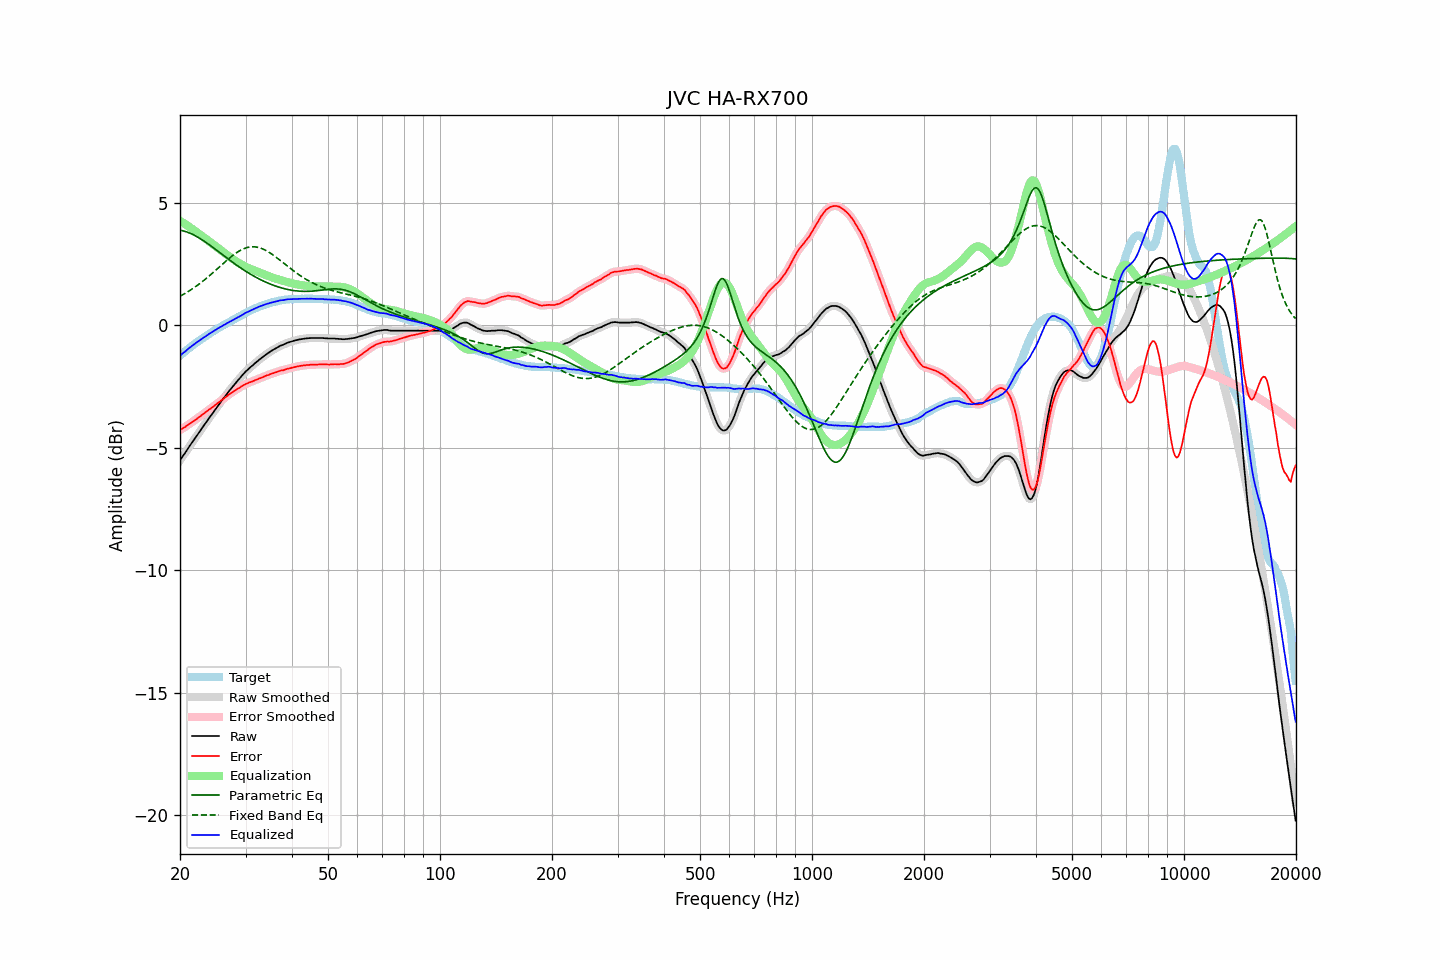

The table this chart was drawn from, first rows:
frequency, raw, error, smoothed, error_smoothed, equalization, parametric_eq, fixed_band_eq, equalized_raw, equalized_smoothed, target
20.00, -5.51, -4.27, -5.51, -4.27, 4.27, 3.89, 1.19, -1.24, -1.24, -1.24
20.20, -5.41, -4.23, -5.41, -4.23, 4.23, 3.88, 1.23, -1.18, -1.18, -1.18
20.40, -5.31, -4.18, -5.32, -4.19, 4.19, 3.86, 1.27, -1.12, -1.13, -1.13
20.61, -5.22, -4.15, -5.22, -4.15, 4.15, 3.85, 1.30, -1.08, -1.07, -1.07
20.81, -5.12, -4.10, -5.12, -4.11, 4.11, 3.83, 1.34, -1.02, -1.02, -1.02
21.02, -5.02, -4.06, -5.02, -4.06, 4.06, 3.80, 1.38, -0.96, -0.96, -0.96
21.23, -4.92, -4.01, -4.92, -4.01, 4.02, 3.78, 1.42, -0.91, -0.91, -0.91
21.44, -4.83, -3.97, -4.83, -3.97, 3.97, 3.75, 1.47, -0.86, -0.86, -0.86
21.66, -4.73, -3.92, -4.73, -3.92, 3.93, 3.72, 1.51, -0.81, -0.81, -0.81
21.87, -4.64, -3.88, -4.64, -3.88, 3.88, 3.68, 1.55, -0.76, -0.76, -0.76
22.09, -4.54, -3.83, -4.54, -3.83, 3.83, 3.65, 1.60, -0.71, -0.71, -0.71
22.31, -4.45, -3.79, -4.45, -3.79, 3.78, 3.61, 1.65, -0.67, -0.67, -0.66
22.54, -4.35, -3.73, -4.35, -3.74, 3.74, 3.57, 1.70, -0.62, -0.62, -0.62
22.76, -4.26, -3.69, -4.26, -3.69, 3.69, 3.53, 1.75, -0.57, -0.57, -0.57
22.99, -4.16, -3.63, -4.17, -3.64, 3.64, 3.49, 1.80, -0.52, -0.53, -0.53
23.22, -4.07, -3.59, -4.07, -3.59, 3.59, 3.44, 1.85, -0.48, -0.48, -0.48
23.45, -3.98, -3.54, -3.98, -3.54, 3.54, 3.40, 1.90, -0.44, -0.44, -0.44
23.69, -3.88, -3.49, -3.89, -3.49, 3.49, 3.35, 1.96, -0.39, -0.39, -0.39
23.92, -3.79, -3.44, -3.79, -3.44, 3.44, 3.31, 2.01, -0.35, -0.35, -0.35
24.16, -3.70, -3.40, -3.70, -3.40, 3.39, 3.26, 2.07, -0.31, -0.31, -0.30
24.40, -3.61, -3.35, -3.61, -3.35, 3.35, 3.21, 2.13, -0.27, -0.27, -0.26
24.65, -3.52, -3.30, -3.52, -3.30, 3.30, 3.16, 2.18, -0.23, -0.23, -0.22
24.89, -3.43, -3.25, -3.43, -3.25, 3.25, 3.11, 2.24, -0.18, -0.18, -0.18
25.14, -3.34, -3.20, -3.34, -3.20, 3.20, 3.06, 2.30, -0.14, -0.14, -0.14
25.39, -3.25, -3.15, -3.25, -3.15, 3.15, 3.01, 2.36, -0.10, -0.11, -0.11
25.65, -3.16, -3.10, -3.16, -3.10, 3.10, 2.96, 2.42, -0.07, -0.07, -0.07
25.91, -3.07, -3.05, -3.07, -3.05, 3.04, 2.91, 2.48, -0.03, -0.03, -0.03
26.16, -2.98, -2.99, -2.99, -3.00, 2.99, 2.86, 2.54, 0.01, 0.01, 0.01
26.43, -2.90, -2.95, -2.90, -2.94, 2.94, 2.81, 2.60, 0.04, 0.05, 0.04
26.69, -2.81, -2.89, -2.81, -2.89, 2.89, 2.76, 2.65, 0.08, 0.08, 0.08
26.96, -2.72, -2.84, -2.73, -2.84, 2.85, 2.71, 2.71, 0.12, 0.12, 0.12
27.23, -2.64, -2.79, -2.64, -2.80, 2.80, 2.66, 2.77, 0.15, 0.16, 0.15
27.50, -2.56, -2.75, -2.56, -2.75, 2.75, 2.62, 2.82, 0.19, 0.19, 0.19
27.77, -2.48, -2.71, -2.48, -2.71, 2.71, 2.57, 2.87, 0.23, 0.22, 0.23
28.05, -2.40, -2.66, -2.40, -2.66, 2.66, 2.52, 2.92, 0.26, 0.26, 0.26
28.33, -2.32, -2.62, -2.32, -2.62, 2.62, 2.47, 2.96, 0.30, 0.30, 0.30
28.62, -2.24, -2.58, -2.25, -2.58, 2.58, 2.43, 3.01, 0.33, 0.33, 0.34
28.90, -2.17, -2.55, -2.17, -2.54, 2.54, 2.38, 3.05, 0.36, 0.37, 0.38
29.19, -2.09, -2.50, -2.09, -2.50, 2.50, 2.34, 3.08, 0.41, 0.41, 0.40
29.48, -2.01, -2.46, -2.02, -2.46, 2.46, 2.30, 3.12, 0.45, 0.45, 0.44
29.78, -1.94, -2.43, -1.94, -2.42, 2.43, 2.25, 3.14, 0.48, 0.48, 0.48
30.08, -1.87, -2.38, -1.87, -2.39, 2.39, 2.21, 3.17, 0.52, 0.52, 0.51
30.38, -1.81, -2.36, -1.81, -2.36, 2.36, 2.17, 3.19, 0.55, 0.55, 0.55
30.68, -1.75, -2.33, -1.75, -2.33, 2.33, 2.13, 3.20, 0.58, 0.58, 0.58
30.99, -1.69, -2.31, -1.70, -2.31, 2.31, 2.09, 3.21, 0.61, 0.61, 0.62
31.30, -1.64, -2.29, -1.64, -2.28, 2.28, 2.05, 3.21, 0.64, 0.64, 0.65
31.61, -1.58, -2.26, -1.58, -2.26, 2.26, 2.01, 3.21, 0.67, 0.67, 0.68
31.93, -1.52, -2.23, -1.53, -2.23, 2.23, 1.98, 3.21, 0.71, 0.70, 0.70
32.24, -1.47, -2.20, -1.47, -2.20, 2.20, 1.94, 3.20, 0.73, 0.73, 0.73
32.57, -1.41, -2.17, -1.41, -2.18, 2.18, 1.91, 3.18, 0.76, 0.76, 0.76
32.89, -1.36, -2.15, -1.36, -2.15, 2.15, 1.87, 3.16, 0.79, 0.79, 0.79
33.22, -1.31, -2.12, -1.31, -2.12, 2.12, 1.84, 3.14, 0.81, 0.81, 0.81
33.55, -1.26, -2.10, -1.26, -2.09, 2.10, 1.81, 3.11, 0.83, 0.83, 0.84
33.89, -1.21, -2.07, -1.21, -2.07, 2.07, 1.78, 3.08, 0.86, 0.86, 0.86
34.23, -1.16, -2.04, -1.16, -2.04, 2.04, 1.75, 3.04, 0.88, 0.88, 0.87
34.57, -1.12, -2.02, -1.12, -2.02, 2.02, 1.72, 3.01, 0.90, 0.90, 0.90
34.92, -1.07, -1.99, -1.08, -1.99, 1.99, 1.70, 2.96, 0.92, 0.92, 0.92
35.27, -1.03, -1.97, -1.03, -1.97, 1.97, 1.67, 2.92, 0.94, 0.94, 0.94
35.62, -0.99, -1.95, -0.99, -1.95, 1.95, 1.64, 2.87, 0.95, 0.95, 0.96
35.97, -0.95, -1.93, -0.96, -1.93, 1.92, 1.62, 2.83, 0.97, 0.97, 0.97
... 635 more rows
